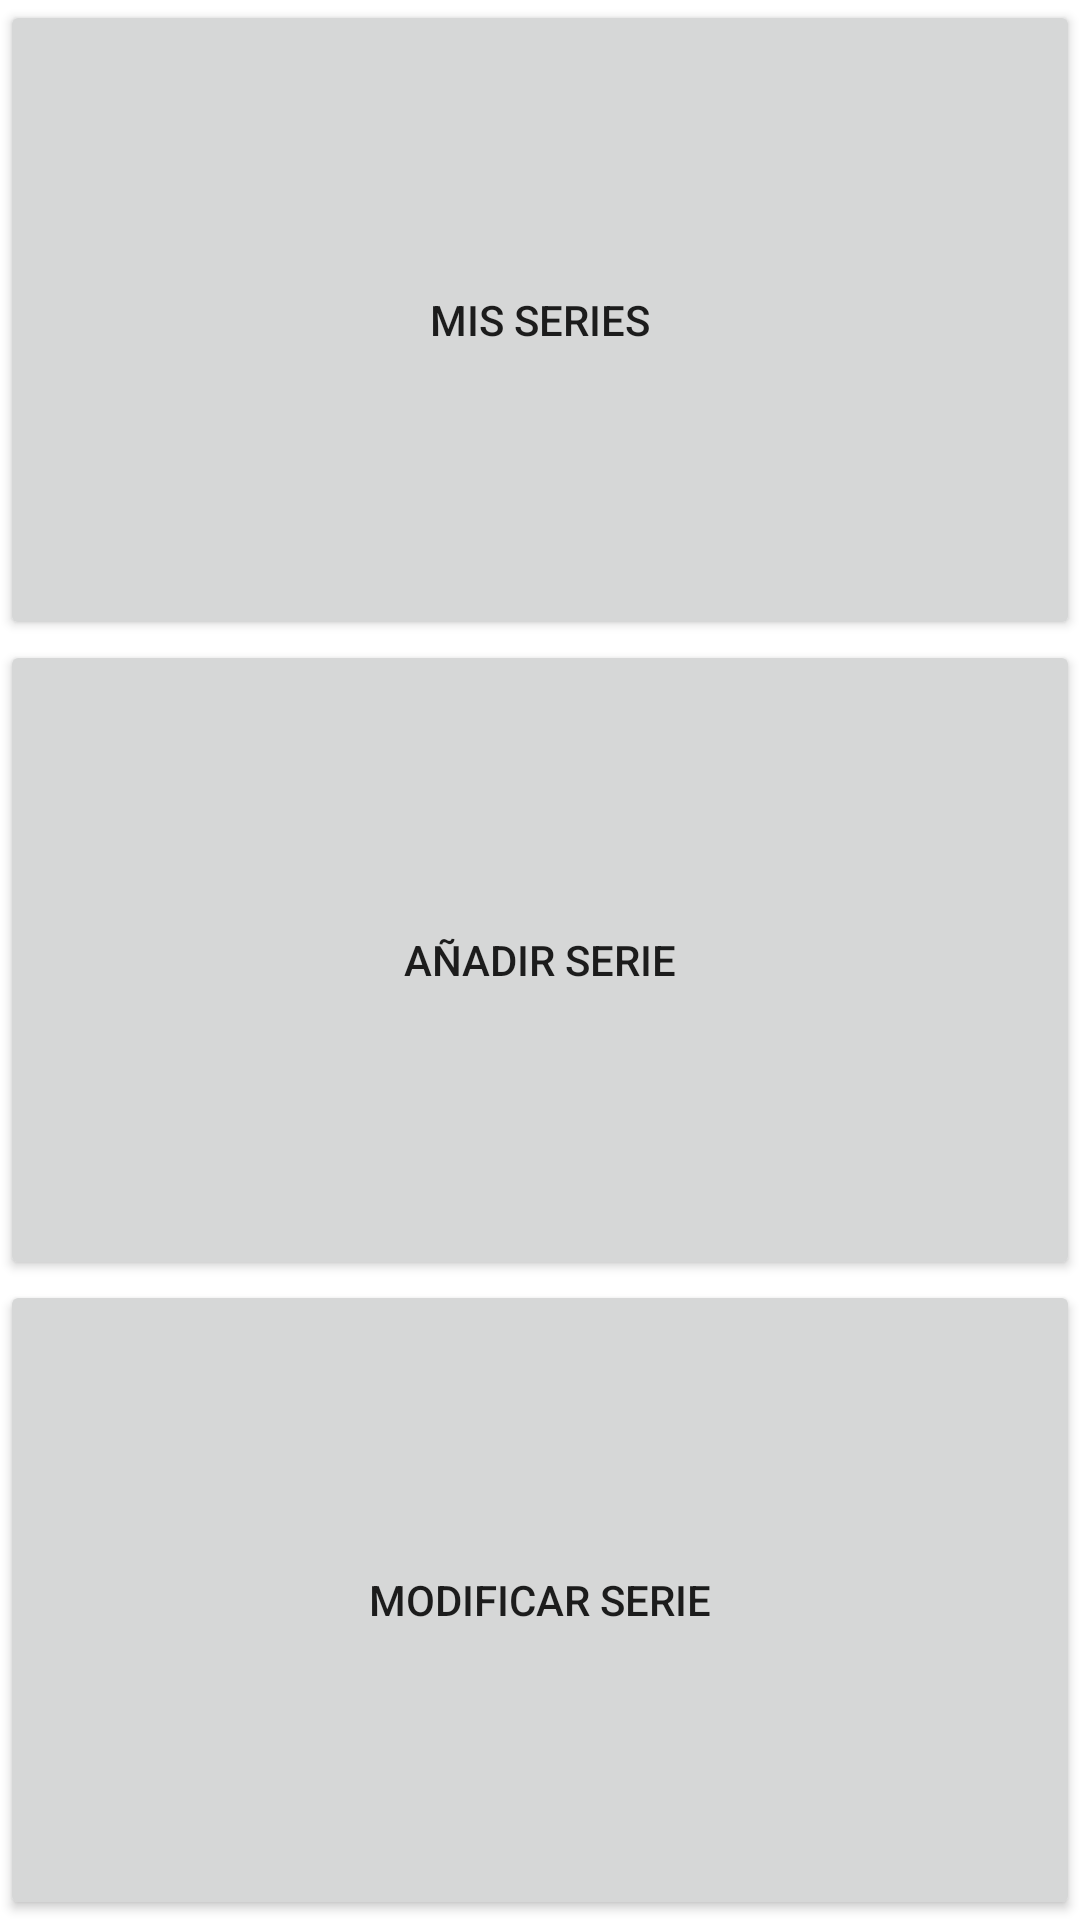

Android layout source for this screen:
<!-- AndroidManifest.xml: application theme Theme.OrganizadorDeSeries -->
<!-- res/layout/activity_main.xml -->
<?xml version="1.0" encoding="utf-8"?>
<LinearLayout xmlns:android="http://schemas.android.com/apk/res/android"
    xmlns:app="http://schemas.android.com/apk/res-auto"
    xmlns:tools="http://schemas.android.com/tools"
    android:layout_width="match_parent"
    android:layout_height="match_parent"
    android:orientation="vertical"
    tools:context=".MainActivity">

    <Button
        android:id="@+id/btnMySeries"
        android:layout_width="match_parent"
        android:layout_height="wrap_content"
        android:layout_weight="1"
        android:text="Mis Series" />

    <Button
        android:id="@+id/btnAdd"
        android:layout_width="match_parent"
        android:layout_height="wrap_content"
        android:layout_weight="1"
        android:text="Añadir Serie" />

    <Button
        android:id="@+id/btnModify"
        android:layout_width="match_parent"
        android:layout_height="wrap_content"
        android:layout_weight="1"
        android:text="Modificar Serie" />

</LinearLayout>
<!-- resources referenced by this layout -->
<resources>
  <style name="Theme.OrganizadorDeSeries" parent="Theme.MaterialComponents.Light.DarkActionBar">
          
          <item name="colorPrimary">@color/purple_500</item>
          <item name="colorPrimaryVariant">@color/purple_700</item>
          <item name="colorOnPrimary">@color/white</item>
          
          <item name="colorSecondary">@color/teal_200</item>
          <item name="colorSecondaryVariant">@color/teal_700</item>
          <item name="colorOnSecondary">@color/black</item>
          
          <item name="android:statusBarColor" tools:targetApi="l">?attr/colorPrimaryVariant</item>
          
      </style>
  <!-- not gathered from this repository: default colours our renderer supplied (Android Studio template values) -->
  <color name="purple_500">#FF6200EE</color>
  <color name="purple_700">#FF3700B3</color>
  <color name="teal_200">#FF03DAC5</color>
  <color name="teal_700">#FF018786</color>
  <color name="black">#FF000000</color>
  <color name="white">#FFFFFFFF</color>
</resources>
